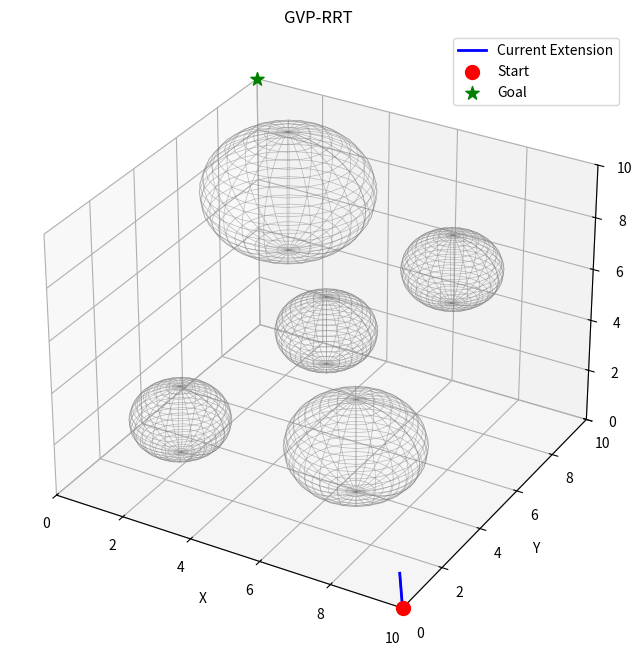
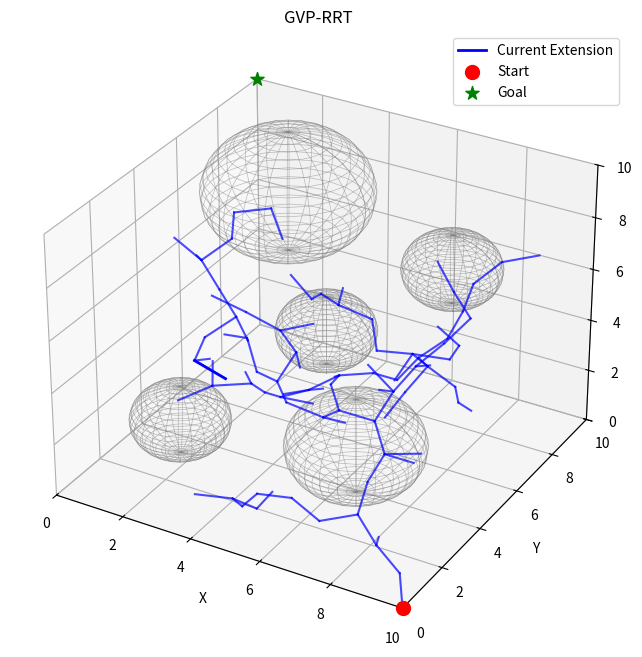
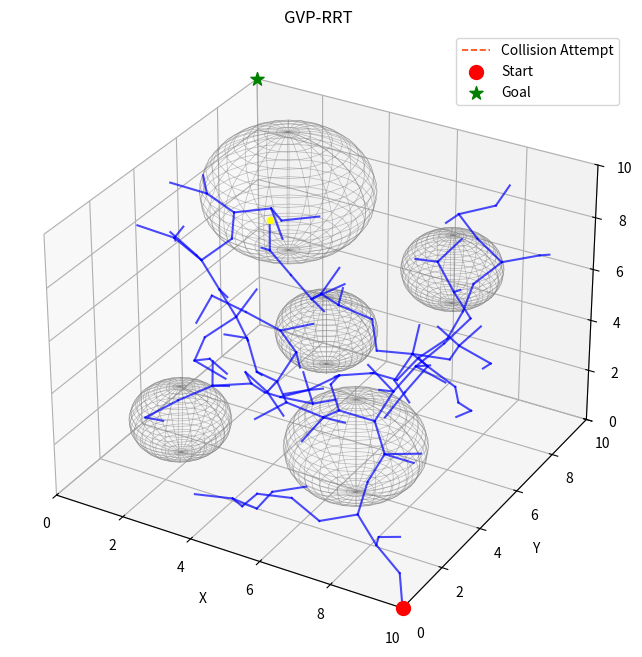
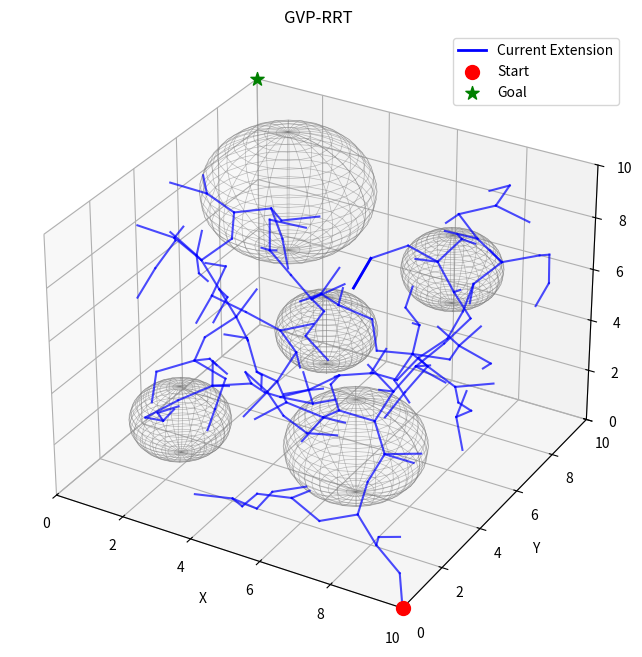
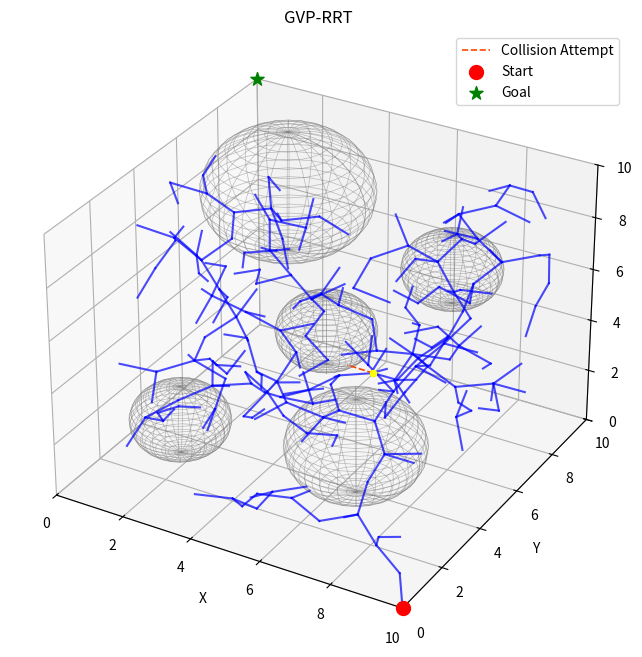
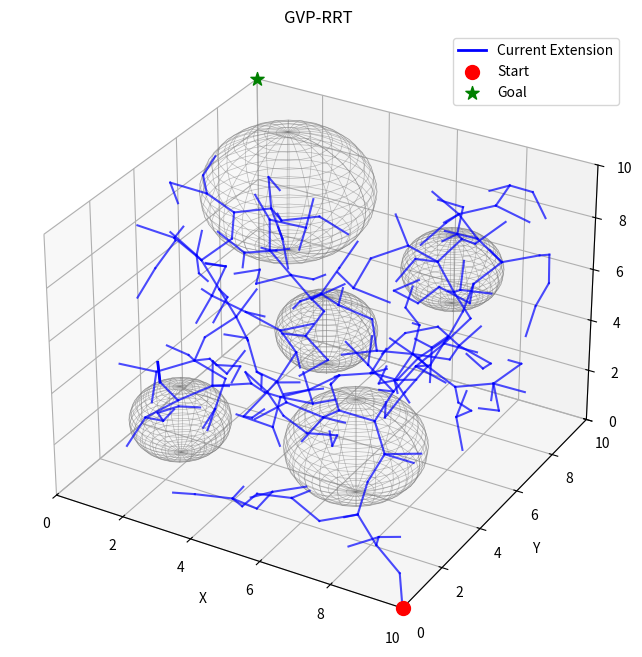
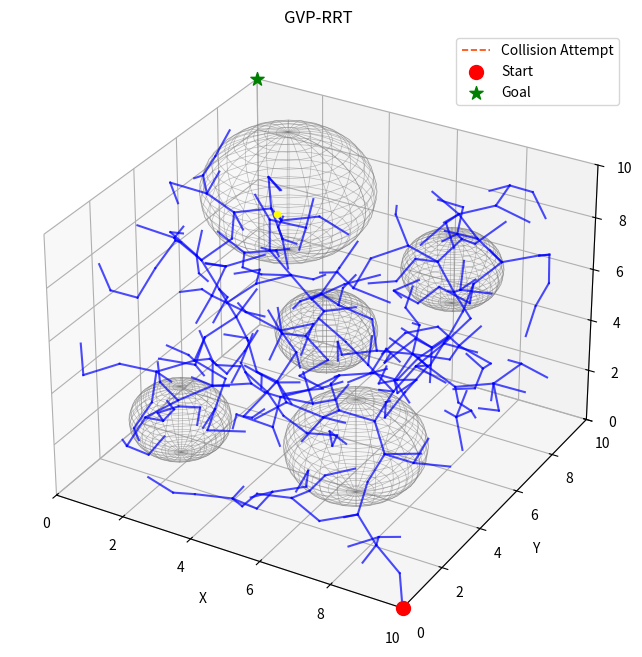
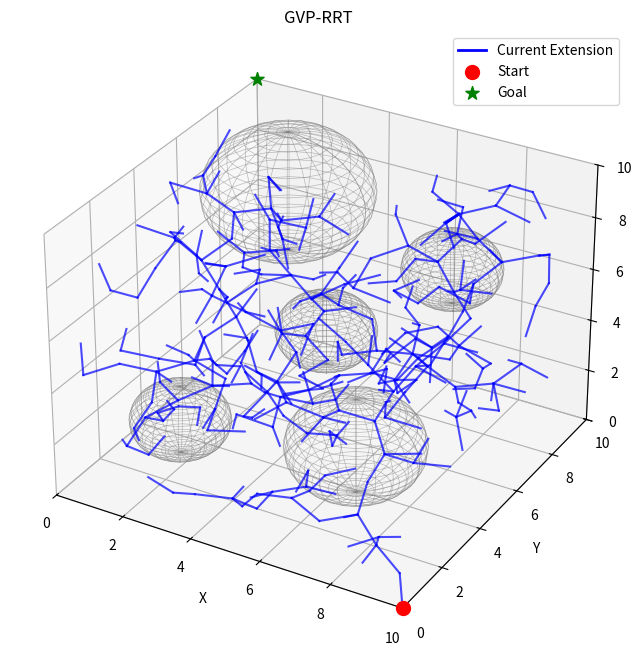
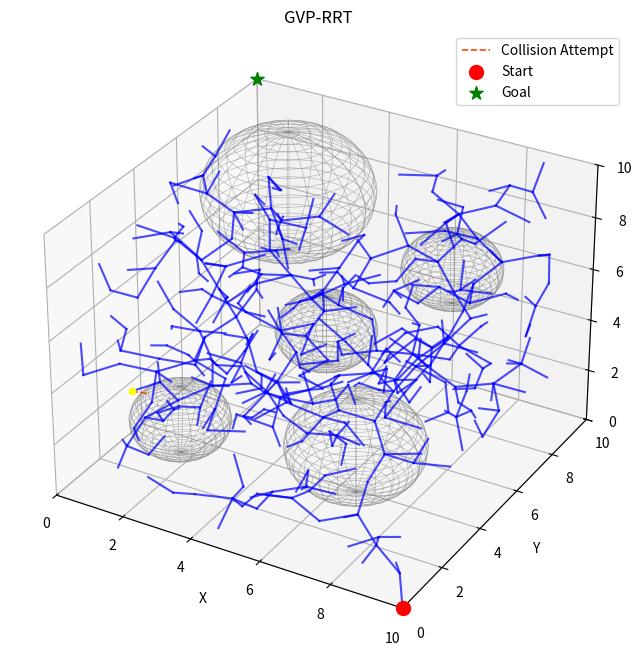
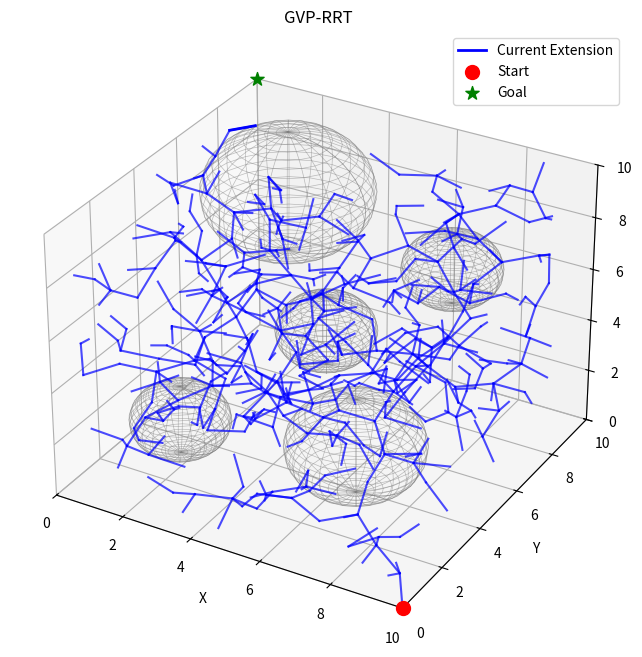
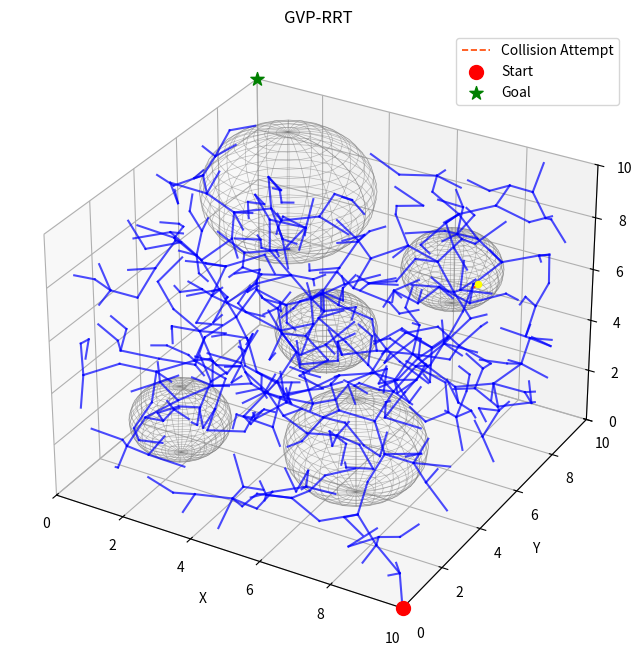
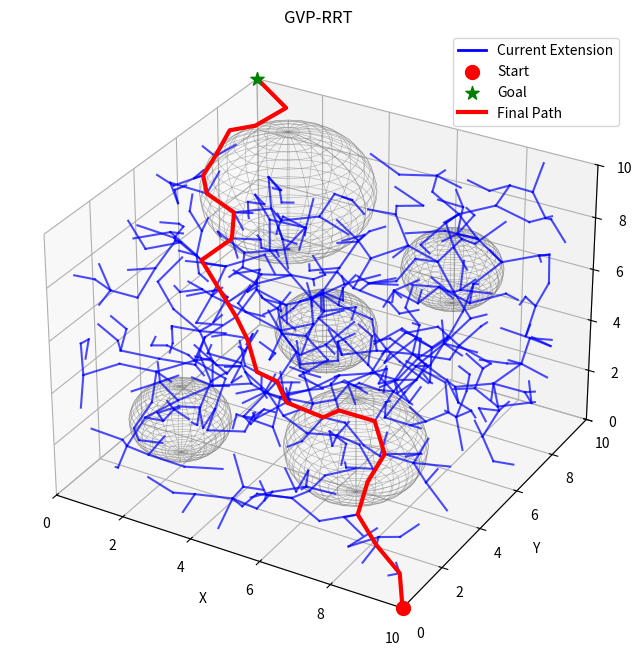
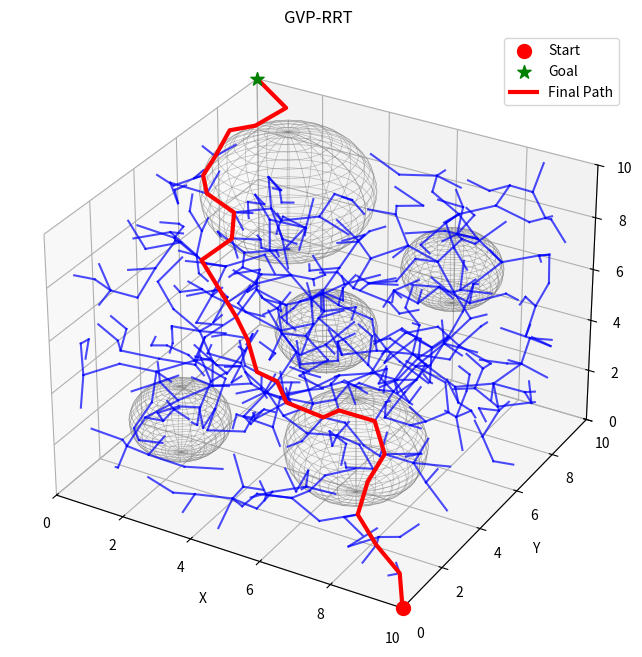

These figures' Python source, in order:
import numpy as np
import matplotlib.pyplot as plt
from mpl_toolkits.mplot3d import Axes3D
import random
import math
import time
import uuid

collision_check_count = 0
collision_count = 0

GVP_INFLUENCE = 0.3
GOAL_BIAS = 0.00
GVP_GRID_RESOLUTION = 10
GVP_GOAL_WEIGHT = 1.8
GVP_CLEARANCE_WEIGHT = 0.7
GVP_COLLISION_DECAY = 0.55
GVP_SUCCESS_GAIN = 1.05
GVP_MIN_WEIGHT = 1e-6


class Environment:
    def __init__(self, start, goal, obstacles, bounds):
        self.start = np.array(start)
        self.goal = np.array(goal)
        self.obstacles = obstacles
        self.bounds = bounds  # [xmin, xmax, ymin, ymax, zmin, zmax]
        self.space_xyz_range = ([bounds[0], bounds[1]], [bounds[2], bounds[3]], [bounds[4], bounds[5]])

    def is_in_free_space(self, point):
        """检查点是否在自由空间（不与障碍物碰撞）"""
        global collision_check_count
        collision_check_count += 1
        for obs in self.obstacles:
            center, radius = obs[:3], obs[3]
            if np.linalg.norm(np.array(point) - np.array(center)) < radius:
                return False
        return (self.bounds[0] <= point[0] <= self.bounds[1] and
                self.bounds[2] <= point[1] <= self.bounds[3] and
                self.bounds[4] <= point[2] <= self.bounds[5])

    def is_collision_free(self, q1, q2, step_size_for_check=0.1):
        """检查线段 q1 → q2 是否无碰撞"""
        global collision_check_count, collision_count
        q1, q2 = np.array(q1), np.array(q2)
        direction = q2 - q1
        dist = np.linalg.norm(direction)
        if dist < 1e-6:
            collision_check_count += 1
            return self.is_in_free_space(q1)
        unit_direction = direction / dist
        num_steps = max(1, int(dist / step_size_for_check))
        for i in range(num_steps + 1):
            current_pos = q1 + unit_direction * (i * dist / num_steps)
            if not self.is_in_free_space(current_pos):
                collision_count += 1
                return False
        return True


class Node:
    def __init__(self, state, parent=None):
        self.state = np.array(state)  # (x, y, z)
        self.parent = parent
        self.cost = 0.0
        if parent:
            self.cost = parent.cost + np.linalg.norm(self.state - parent.state)


def point_in_free_space_without_count(point, obstacles, bounds):
    """不改变碰撞计数器的自由空间检查，用于初始化GVP网格权重。"""
    point = np.array(point)
    for obs in obstacles:
        center, radius = np.array(obs[:3]), obs[3]
        if np.linalg.norm(point - center) < radius:
            return False
    return (bounds[0] <= point[0] <= bounds[1] and
            bounds[2] <= point[1] <= bounds[3] and
            bounds[4] <= point[2] <= bounds[5])


def compute_clearance_without_count(point, obstacles):
    """计算点到最近球形障碍物表面的距离，不改变碰撞计数器。"""
    point = np.array(point)
    if not obstacles:
        return float('inf')
    clearance_values = []
    for obs in obstacles:
        center, radius = np.array(obs[:3]), obs[3]
        clearance_values.append(np.linalg.norm(point - center) - radius)
    return min(clearance_values)


def normalize_weights(weights):
    total = np.sum(weights)
    if total <= 1e-12:
        return np.ones_like(weights) / len(weights)
    return weights / total


class GVPRRTPlanner:
    def __init__(self, env, step_size=0.9, max_iterations=5000, goal_reach_threshold=1.5):
        self.env = env
        self.step_size = step_size
        self.max_iterations = max_iterations
        self.goal_reach_threshold = goal_reach_threshold
        self.nodes = [Node(env.start)]
        self.all_spheres = []

        self.grid_centers = []
        self.grid_weights = []
        self.grid_cell_size = np.array([
            (env.bounds[1] - env.bounds[0]) / GVP_GRID_RESOLUTION,
            (env.bounds[3] - env.bounds[2]) / GVP_GRID_RESOLUTION,
            (env.bounds[5] - env.bounds[4]) / GVP_GRID_RESOLUTION
        ])
        self.initialize_gvp_grid()

    def initialize_gvp_grid(self):
        """初始化三维网格变量概率分布。"""
        centers = []
        raw_weights = []

        xmin, xmax, ymin, ymax, zmin, zmax = self.env.bounds
        xs = np.linspace(xmin + self.grid_cell_size[0] / 2, xmax - self.grid_cell_size[0] / 2, GVP_GRID_RESOLUTION)
        ys = np.linspace(ymin + self.grid_cell_size[1] / 2, ymax - self.grid_cell_size[1] / 2, GVP_GRID_RESOLUTION)
        zs = np.linspace(zmin + self.grid_cell_size[2] / 2, zmax - self.grid_cell_size[2] / 2, GVP_GRID_RESOLUTION)

        max_goal_dist = np.linalg.norm(np.array([xmax - xmin, ymax - ymin, zmax - zmin]))
        for x in xs:
            for y in ys:
                for z in zs:
                    center = np.array([x, y, z])
                    centers.append(center)
                    if not point_in_free_space_without_count(center, self.env.obstacles, self.env.bounds):
                        raw_weights.append(GVP_MIN_WEIGHT)
                        continue

                    dist_to_goal = np.linalg.norm(center - self.env.goal)
                    goal_score = 1.0 - min(dist_to_goal / max_goal_dist, 1.0)

                    clearance = compute_clearance_without_count(center, self.env.obstacles)
                    clearance_score = min(max(clearance / (2.0 * self.step_size), 0.0), 1.0)

                    weight = GVP_MIN_WEIGHT + GVP_GOAL_WEIGHT * goal_score + GVP_CLEARANCE_WEIGHT * clearance_score
                    raw_weights.append(weight)

        self.grid_centers = np.array(centers)
        self.grid_weights = normalize_weights(np.array(raw_weights, dtype=float))

    def get_distance(self, state1, state2):
        return np.linalg.norm(np.array(state1) - np.array(state2))

    def get_nearest_node(self, target_state):
        min_dist = float('inf')
        nearest_node = None
        for node in self.nodes:
            dist = self.get_distance(node.state, target_state)
            if dist < min_dist:
                min_dist = dist
                nearest_node = node
        return nearest_node

    def steer(self, from_state, to_state):
        direction = np.array(to_state) - np.array(from_state)
        dist = np.linalg.norm(direction)
        if dist <= self.step_size:
            return np.array(to_state)
        else:
            return np.array(from_state) + (direction / dist) * self.step_size

    def sample_uniform_state(self):
        return np.array([
            random.uniform(self.env.bounds[0], self.env.bounds[1]),
            random.uniform(self.env.bounds[2], self.env.bounds[3]),
            random.uniform(self.env.bounds[4], self.env.bounds[5])
        ])

    def get_grid_index_from_state(self, state):
        state = np.array(state)
        ix = int((state[0] - self.env.bounds[0]) / self.grid_cell_size[0])
        iy = int((state[1] - self.env.bounds[2]) / self.grid_cell_size[1])
        iz = int((state[2] - self.env.bounds[4]) / self.grid_cell_size[2])
        ix = min(max(ix, 0), GVP_GRID_RESOLUTION - 1)
        iy = min(max(iy, 0), GVP_GRID_RESOLUTION - 1)
        iz = min(max(iz, 0), GVP_GRID_RESOLUTION - 1)
        return ix * GVP_GRID_RESOLUTION * GVP_GRID_RESOLUTION + iy * GVP_GRID_RESOLUTION + iz

    def sample_from_gvp_grid(self):
        """按照三维变量概率网格采样一个随机状态。"""
        weights = normalize_weights(self.grid_weights)
        selected_index = np.random.choice(len(self.grid_centers), p=weights)
        center = self.grid_centers[selected_index]
        jitter = np.array([
            random.uniform(-0.5, 0.5) * self.grid_cell_size[0],
            random.uniform(-0.5, 0.5) * self.grid_cell_size[1],
            random.uniform(-0.5, 0.5) * self.grid_cell_size[2]
        ])
        q_rand = center + jitter
        q_rand[0] = np.clip(q_rand[0], self.env.bounds[0], self.env.bounds[1])
        q_rand[1] = np.clip(q_rand[1], self.env.bounds[2], self.env.bounds[3])
        q_rand[2] = np.clip(q_rand[2], self.env.bounds[4], self.env.bounds[5])
        return q_rand

    def update_gvp_weight(self, state, success=True):
        """根据扩展反馈更新对应网格的变量概率。"""
        idx = self.get_grid_index_from_state(state)
        if success:
            self.grid_weights[idx] *= GVP_SUCCESS_GAIN
        else:
            self.grid_weights[idx] *= GVP_COLLISION_DECAY
        self.grid_weights[idx] = max(self.grid_weights[idx], GVP_MIN_WEIGHT)
        self.grid_weights = normalize_weights(self.grid_weights)

    def plan(self, visualize_progress=True):
        global collision_check_count, collision_count
        collision_check_count = 0
        collision_count = 0
        start_time = time.time()
        path_found = False
        final_goal_node = None
        final_iteration = 0

        for i in range(self.max_iterations):
            rand_val = random.random()

            if rand_val < GOAL_BIAS:
                q_rand = self.env.goal
            elif rand_val < GOAL_BIAS + GVP_INFLUENCE:
                q_rand = self.sample_from_gvp_grid()
            else:
                q_rand = self.sample_uniform_state()

            expand_from_node = self.get_nearest_node(q_rand)
            new_state_candidate = self.steer(expand_from_node.state, q_rand)

            path_is_free = self.env.is_collision_free(expand_from_node.state, new_state_candidate, self.step_size)

            current_parent_for_plot = expand_from_node.state
            current_new_for_plot = None
            collision_start_for_plot = None
            collision_end_for_plot = None

            if path_is_free:
                new_node = Node(new_state_candidate, parent=expand_from_node)
                self.nodes.append(new_node)
                current_new_for_plot = new_node.state
                self.update_gvp_weight(new_node.state, success=True)

                dist_to_goal = self.get_distance(new_node.state, self.env.goal)
                if dist_to_goal <= self.goal_reach_threshold:
                    if self.env.is_collision_free(new_node.state, self.env.goal, self.step_size):
                        final_goal_node = Node(self.env.goal, parent=new_node)
                        path_found = True
                        final_iteration = i + 1
                        print(f"GVP-RRT (Iter: {i + 1}): Goal region reached and final connection successful!")
                    else:
                        print(f"GVP-RRT (Iter: {i + 1}): Near goal, but final connection to exact goal failed.")
            else:
                collision_start_for_plot = expand_from_node.state
                collision_end_for_plot = new_state_candidate
                self.update_gvp_weight(q_rand, success=False)

            if visualize_progress and (i % 100 == 0 or path_found or (not path_is_free and i % 10 == 0)):
                title_str = f"GVP-RRT (Iter: {i + 1})"
                if not path_is_free:
                    title_str += " Col"
                self.plot_environment(i + 1,
                                      final_path=(self.reconstruct_path(final_goal_node) if path_found else None),
                                      current_new_node_state=current_new_for_plot,
                                      current_parent_state=current_parent_for_plot,
                                      collision_attempt_start=collision_start_for_plot,
                                      collision_attempt_end=collision_end_for_plot)

            if path_found:
                break

        end_time = time.time()
        elapsed_time = end_time - start_time

        if path_found and final_goal_node:
            if final_goal_node.parent in self.nodes and final_goal_node not in self.nodes:
                self.nodes.append(final_goal_node)
            path = self.reconstruct_path(final_goal_node)
            path_length = sum(self.get_distance(path[i], path[i + 1]) for i in range(len(path) - 1))
            if visualize_progress:
                self.plot_environment(final_iteration, final_path=path)
            print(f"找到路径的迭代次数: {final_iteration}")
            print(f"找到路径耗费的时间: {elapsed_time:.2f} 秒")
            print(f"路径长度: {path_length:.2f} 单位")
            print(f"总碰撞检测次数: {collision_check_count}")
            print(f"总碰撞次数: {collision_count}")
            print(f"GVP-RRT: Path found with {len(path)} points.")
            return path, self.all_spheres, path_length, collision_check_count, collision_count
        else:
            print("GVP-RRT: Failed to find a path after max iterations.")
            print(f"找到路径的迭代次数: {self.max_iterations}")
            print(f"找到路径耗费的时间: {elapsed_time:.2f} 秒")
            print(f"路径长度: 0.00 单位")
            print(f"总碰撞检测次数: {collision_check_count}")
            print(f"总碰撞次数: {collision_count}")
            print(f"GVP-RRT: Path found with 0 points.")
            if visualize_progress:
                self.plot_environment(self.max_iterations, final_path=None)
            return None, self.all_spheres, 0.0, collision_check_count, collision_count

    def reconstruct_path(self, goal_node):
        path = []
        current_node = goal_node
        while current_node is not None:
            path.append(current_node.state)
            current_node = current_node.parent
        return path[::-1]

    def plot_environment(self, iteration, final_path=None, current_new_node_state=None,
                         current_parent_state=None, collision_attempt_start=None, collision_attempt_end=None):
        fig = plt.gcf()
        plt.clf()
        ax = fig.add_subplot(111, projection='3d')

        for obs in self.env.obstacles:
            center, radius = obs[:3], obs[3]

            u = np.linspace(0, 2 * np.pi, 25)
            v = np.linspace(0, np.pi, 25)

            for phi in u:
                x = center[0] + radius * np.sin(v) * np.cos(phi)
                y = center[1] + radius * np.sin(v) * np.sin(phi)
                z = center[2] + radius * np.cos(v)
                ax.plot(x, y, z, color='gray', alpha=0.5, linewidth=0.5)

            for theta in v:
                x = center[0] + radius * np.sin(theta) * np.cos(u)
                y = center[1] + radius * np.sin(theta) * np.sin(u)
                z = center[2] + radius * np.cos(theta) * np.ones_like(u)
                ax.plot(x, y, z, color='gray', alpha=0.5, linewidth=0.5)

        for node in self.nodes:
            if node.parent:
                ax.plot([node.state[0], node.parent.state[0]],
                        [node.state[1], node.parent.state[1]],
                        [node.state[2], node.parent.state[2]],
                        color='blue', linestyle='-', linewidth=1.5, alpha=0.7)

        if current_new_node_state is not None and current_parent_state is not None:
            ax.plot([current_new_node_state[0], current_parent_state[0]],
                    [current_new_node_state[1], current_parent_state[1]],
                    [current_new_node_state[2], current_parent_state[2]],
                    color='blue', linestyle='-', linewidth=2.0, label='Current Extension')

        if collision_attempt_start is not None and collision_attempt_end is not None:
            ax.plot([collision_attempt_start[0], collision_attempt_end[0]],
                    [collision_attempt_start[1], collision_attempt_end[1]],
                    [collision_attempt_start[2], collision_attempt_end[2]],
                    color='orangered', linestyle='--', linewidth=1.2, label='Collision Attempt')
            ax.scatter(collision_attempt_start[0], collision_attempt_start[1], collision_attempt_start[2],
                       s=20, color='yellow', marker='o')

        ax.scatter([self.env.start[0]], [self.env.start[1]], [self.env.start[2]],
                   color='red', s=100, label='Start', marker='o')
        ax.scatter([self.env.goal[0]], [self.env.goal[1]], [self.env.goal[2]],
                   color='green', s=100, label='Goal', marker='*')

        if final_path:
            path_states = np.array(final_path)
            ax.plot(path_states[:, 0], path_states[:, 1], path_states[:, 2],
                    color='red', linestyle='-', linewidth=3.0, label='Final Path')

        ax.set_xlim(self.env.bounds[0], self.env.bounds[1])
        ax.set_ylim(self.env.bounds[2], self.env.bounds[3])
        ax.set_zlim(self.env.bounds[4], self.env.bounds[5])
        ax.set_xlabel('X')
        ax.set_ylabel('Y')
        ax.set_zlabel('Z')
        plt.title(f'GVP-RRT')
        ax.legend()
        plt.pause(0.001)


if __name__ == "__main__":
    plt.ion()
    fig = plt.figure(figsize=(10, 8))

    start = [10, 0, 0]
    goal = [0, 10, 10]
    obstacles = [
        (2.3, 2.3, 2.3, 1.3),
        (5, 5, 5, 1.3),
        (7.5, 7, 7, 1.3),
        (7.0, 3, 2.7, 1.8),
        (2.3, 7.7, 7.7, 2.3)
    ]
    bounds = [0, 10, 0, 10, 0, 10]

    env = Environment(start, goal, obstacles, bounds)
    planner = GVPRRTPlanner(
        env,
        step_size=1.0,
        max_iterations=2500,
        goal_reach_threshold=1.5
    )
    path, spheres, path_length, collision_checks, collision_count = planner.plan(visualize_progress=True)

    plt.ioff()
    plt.show()
